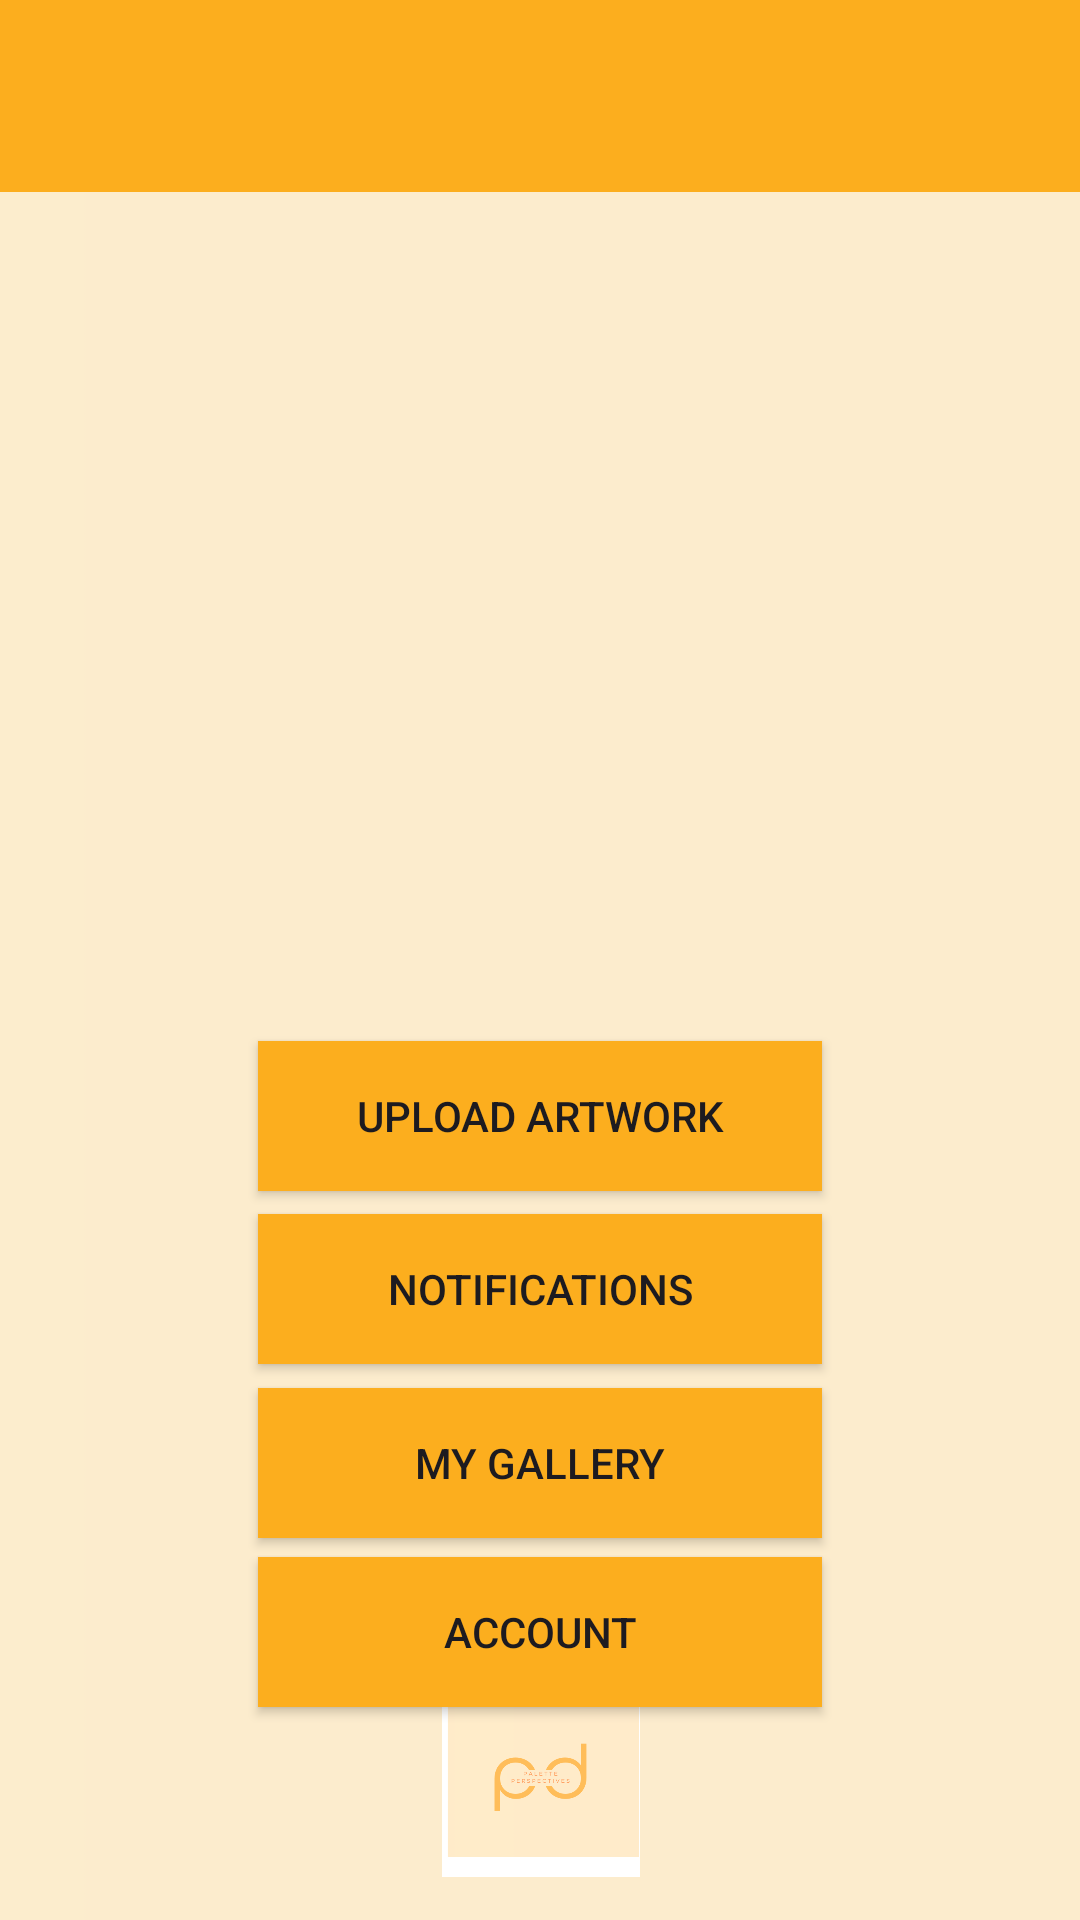

Reconstruct the res/layout file that produces this screen, plus the resources it refers to.
<!-- AndroidManifest.xml: application theme Theme.PalettePerspectivesFinal -->
<!-- res/layout/activity_main_seller.xml -->
<?xml version="1.0" encoding="utf-8"?>
<androidx.constraintlayout.widget.ConstraintLayout xmlns:android="http://schemas.android.com/apk/res/android"
    xmlns:app="http://schemas.android.com/apk/res-auto"
    xmlns:tools="http://schemas.android.com/tools"
    android:layout_width="match_parent"
    android:layout_height="match_parent">

    <View
        android:layout_width="match_parent"
        android:layout_height="match_parent"
        android:background="@drawable/background" />

    

    <ImageView
        android:id="@+id/imageView"
        android:layout_width="203dp"
        android:layout_height="274dp"
        app:layout_constraintBottom_toBottomOf="parent"
        app:layout_constraintEnd_toEndOf="parent"
        app:layout_constraintStart_toStartOf="parent"
        app:layout_constraintTop_toTopOf="parent"
        app:layout_constraintVertical_bias="0.157"
        app:srcCompat="@drawable/img_7922" />


    <Button
        android:id="@+id/button3"
        android:layout_width="188dp"
        android:layout_height="50dp"
        android:background="#FCAE1E"
        android:text="Notıfıcatıons"
        app:layout_constraintBottom_toBottomOf="parent"
        app:layout_constraintEnd_toEndOf="parent"
        app:layout_constraintStart_toStartOf="parent"
        app:layout_constraintTop_toBottomOf="@+id/button"
        app:layout_constraintVertical_bias="0.04000002" />

    <Button
        android:id="@+id/button6"
        android:layout_width="188dp"
        android:layout_height="50dp"
        android:layout_marginTop="8dp"
        android:background="#FCAE1E"
        android:text="My Gallery"
        app:layout_constraintBottom_toBottomOf="parent"
        app:layout_constraintEnd_toEndOf="parent"
        app:layout_constraintStart_toStartOf="parent"
        app:layout_constraintTop_toBottomOf="@+id/button3"
        app:layout_constraintVertical_bias="0.0" />

    <Button
        android:id="@+id/button7"
        android:layout_width="188dp"
        android:layout_height="50dp"
        android:background="#FCAE1E"
        android:text="Account"
        app:layout_constraintBottom_toBottomOf="parent"
        app:layout_constraintEnd_toEndOf="parent"
        app:layout_constraintStart_toStartOf="parent"
        app:layout_constraintTop_toBottomOf="@+id/button6"
        app:layout_constraintVertical_bias="0.07999998" />

    <Button
        android:id="@+id/button"
        android:layout_width="188dp"
        android:layout_height="50dp"
        android:background="#FCAE1E"
        android:text="Upload Artwork"
        app:layout_constraintBottom_toBottomOf="parent"
        app:layout_constraintEnd_toEndOf="parent"
        app:layout_constraintStart_toStartOf="parent"
        app:layout_constraintTop_toBottomOf="@+id/imageView"
        app:layout_constraintVertical_bias="0.060000002" />

    <androidx.appcompat.widget.Toolbar
        android:id="@+id/toolbar5"
        android:layout_width="match_parent"
        android:layout_height="wrap_content"
        android:background="#FCAE1E"
        android:minHeight="?attr/actionBarSize"
        android:theme="?attr/actionBarTheme"
        app:layout_constraintBottom_toBottomOf="parent"
        app:layout_constraintTop_toTopOf="parent"
        app:layout_constraintVertical_bias="0.0"
        tools:layout_editor_absoluteX="-16dp" />

    <ImageView
        android:id="@+id/imageView17"
        android:layout_width="119dp"
        android:layout_height="66dp"
        app:layout_constraintBottom_toBottomOf="parent"
        app:layout_constraintEnd_toEndOf="parent"
        app:layout_constraintStart_toStartOf="parent"
        app:layout_constraintTop_toTopOf="parent"
        app:layout_constraintVertical_bias="0.975"
        app:srcCompat="@drawable/white_and_black_simple_photography_initials_logo" />

</androidx.constraintlayout.widget.ConstraintLayout>
<!-- resources referenced by this layout -->
<resources>
  <!-- drawable background: png bitmap (drawable, 6933 bytes) -->
  <!-- drawable white_and_black_simple_photography_initials_logo: png bitmap (drawable, 10782 bytes) -->
  <style name="Theme.PalettePerspectivesFinal" parent="Theme.AppCompat.Light.NoActionBar">
          
          <item name="colorPrimary">@color/purple_500</item>
          <item name="colorPrimaryVariant">@color/purple_700</item>
          <item name="colorOnPrimary">@color/white</item>
          
          <item name="colorSecondary">@color/teal_200</item>
          <item name="colorSecondaryVariant">@color/teal_700</item>
          <item name="colorOnSecondary">@color/black</item>
          
          <item name="android:statusBarColor">?attr/colorPrimaryVariant</item>
          
      </style>
  <!-- not gathered from this repository: default colours our renderer supplied (Android Studio template values) -->
  <color name="purple_500">#FF6200EE</color>
  <color name="purple_700">#FF3700B3</color>
  <color name="teal_200">#FF03DAC5</color>
  <color name="teal_700">#FF018786</color>
  <color name="black">#FF000000</color>
  <color name="white">#FFFFFFFF</color>
</resources>
